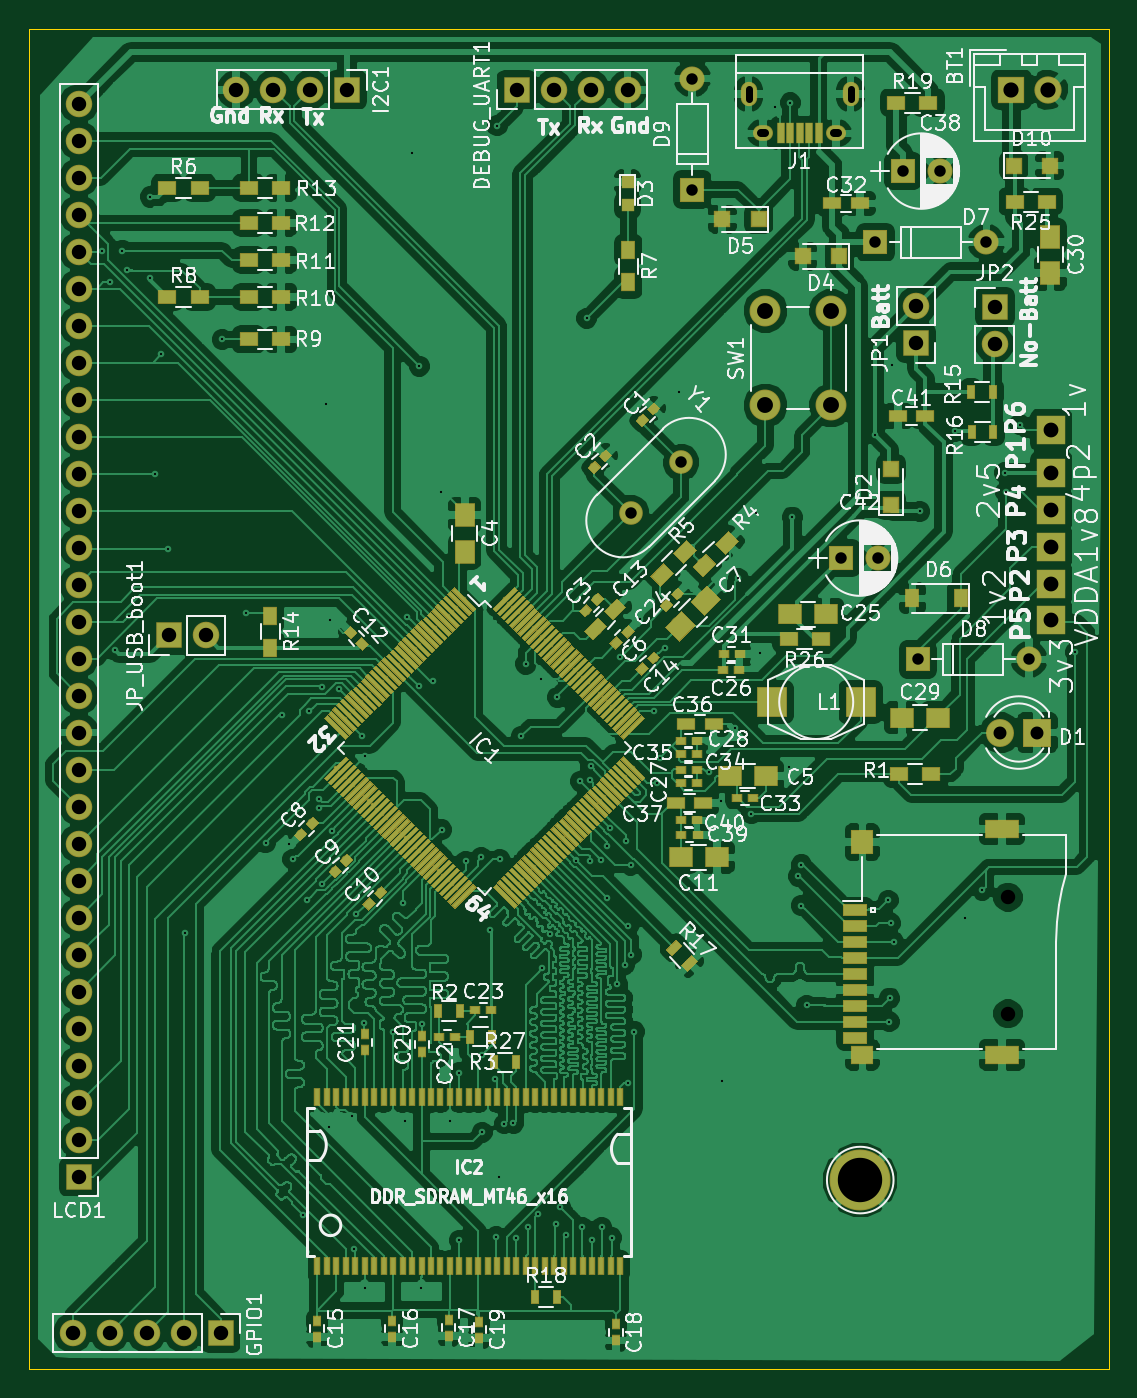
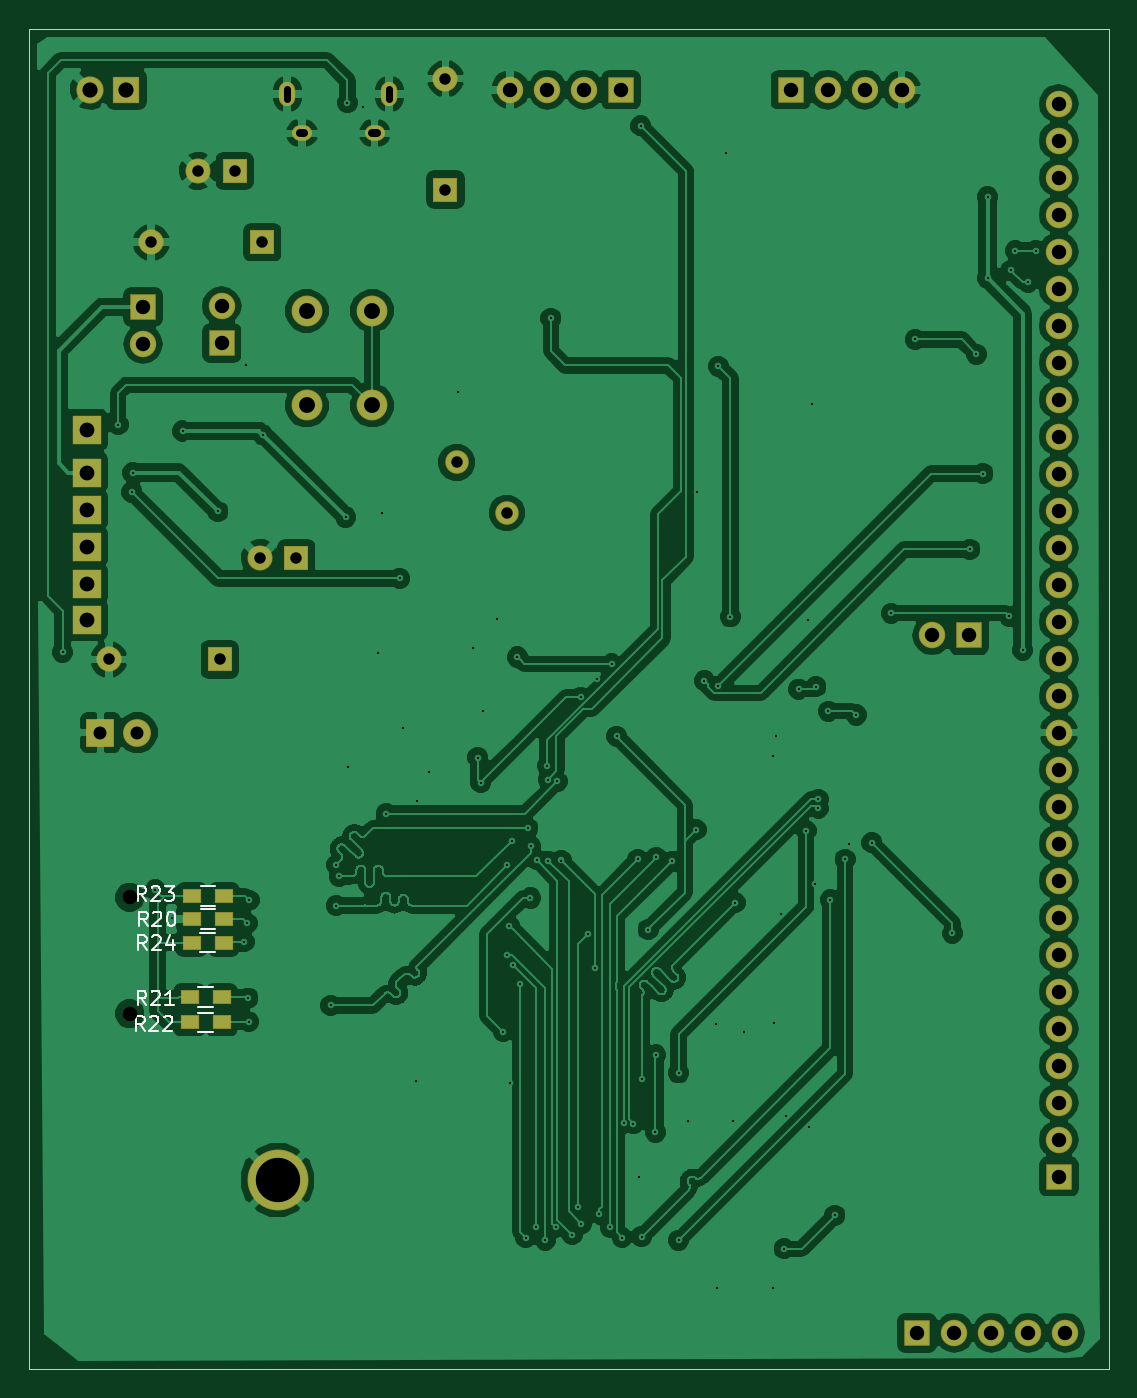
Circuit board: 10 layer files. Board 74.1 x 92.0 mm.
- bottom_copper: MyIMX233-B.Cu.gbl (218207 bytes)
- bottom_mask: MyIMX233-B.Mask.gbs (3528 bytes)
- bottom_silk: MyIMX233-B.SilkS.gbo (5988 bytes)
- outline: MyIMX233-Edge.Cuts.gm1 (919 bytes)
- top_copper: MyIMX233-F.Cu.gtl (644868 bytes)
- top_mask: MyIMX233-F.Mask.gts (41521 bytes)
- paste: MyIMX233-F.Paste.gtp (38881 bytes)
- top_silk: MyIMX233-F.SilkS.gto (133722 bytes)
- drill: MyIMX233-NPTH.drl (223 bytes)
- drill: MyIMX233-PTH.drl (3768 bytes)

=== bottom_copper: MyIMX233-B.Cu.gbl (218207 bytes, source omitted) ===
=== bottom_mask: MyIMX233-B.Mask.gbs ===
G04 #@! TF.GenerationSoftware,KiCad,Pcbnew,(2017-06-28 revision 2237de015)-makepkg*
G04 #@! TF.CreationDate,2017-08-30T01:01:02+05:30*
G04 #@! TF.ProjectId,MyIMX233,4D79494D583233332E6B696361645F70,rev?*
G04 #@! TF.SameCoordinates,Original
G04 #@! TF.FileFunction,Soldermask,Bot*
G04 #@! TF.FilePolarity,Negative*
%FSLAX46Y46*%
G04 Gerber Fmt 4.6, Leading zero omitted, Abs format (unit mm)*
G04 Created by KiCad (PCBNEW (2017-06-28 revision 2237de015)-makepkg) date 08/30/17 01:01:02*
%MOMM*%
%LPD*%
G01*
G04 APERTURE LIST*
%ADD10C,0.100000*%
%ADD11C,4.184000*%
%ADD12C,1.720000*%
%ADD13R,1.720000X1.720000*%
%ADD14R,1.320000X1.020000*%
%ADD15O,1.720000X1.720000*%
%ADD16C,1.620000*%
%ADD17O,1.820000X1.820000*%
%ADD18R,1.820000X1.820000*%
%ADD19O,1.370000X1.070000*%
%ADD20O,1.120000X1.670000*%
%ADD21R,2.025000X2.025000*%
%ADD22C,1.870000*%
%ADD23R,1.870000X1.870000*%
%ADD24C,2.120000*%
%ADD25C,1.920000*%
%ADD26R,1.920000X1.920000*%
G04 APERTURE END LIST*
D10*
D11*
X122783600Y-128574800D03*
D12*
X123990100Y-85877400D03*
D13*
X121490100Y-85877400D03*
D14*
X126458800Y-110642400D03*
X128658800Y-110642400D03*
X128811200Y-116027200D03*
X126611200Y-116027200D03*
X128658800Y-109067600D03*
X126458800Y-109067600D03*
X126611200Y-117754400D03*
X128811200Y-117754400D03*
X128676400Y-112268000D03*
X126476400Y-112268000D03*
D15*
X131445000Y-64198500D03*
D13*
X123825000Y-64198500D03*
X126746000Y-92837000D03*
D15*
X134366000Y-92837000D03*
X111252000Y-52959000D03*
D13*
X111252000Y-60579000D03*
D12*
X128230000Y-59309000D03*
D13*
X125730000Y-59309000D03*
D16*
X107039319Y-82762181D03*
X110490000Y-79311500D03*
D17*
X77851000Y-91186000D03*
D18*
X75311000Y-91186000D03*
D17*
X126619000Y-68580000D03*
D18*
X126619000Y-71120000D03*
D19*
X121118000Y-56722000D03*
X116118000Y-56722000D03*
D20*
X122118000Y-54022000D03*
X115118000Y-54022000D03*
D21*
X135890000Y-77089000D03*
X135890000Y-80010000D03*
X135890000Y-87630000D03*
X135890000Y-82550000D03*
X135890000Y-90106500D03*
X135890000Y-85090000D03*
D22*
X135659500Y-53721000D03*
D23*
X133159500Y-53721000D03*
D17*
X106807000Y-53721000D03*
X104267000Y-53721000D03*
X101727000Y-53721000D03*
D18*
X99187000Y-53721000D03*
D17*
X132016500Y-71183500D03*
D18*
X132016500Y-68643500D03*
D17*
X69151500Y-54673500D03*
X69151500Y-57213500D03*
X69151500Y-59753500D03*
X69151500Y-62293500D03*
X69151500Y-64833500D03*
X69151500Y-67373500D03*
X69151500Y-69913500D03*
X69151500Y-72453500D03*
X69151500Y-74993500D03*
X69151500Y-77533500D03*
X69151500Y-80073500D03*
X69151500Y-82613500D03*
X69151500Y-85153500D03*
X69151500Y-87693500D03*
X69151500Y-90233500D03*
X69151500Y-92773500D03*
X69151500Y-95313500D03*
X69151500Y-97853500D03*
X69151500Y-100393500D03*
X69151500Y-102933500D03*
X69151500Y-105473500D03*
X69151500Y-108013500D03*
X69151500Y-110553500D03*
X69151500Y-113093500D03*
X69151500Y-115633500D03*
X69151500Y-118173500D03*
X69151500Y-120713500D03*
X69151500Y-123253500D03*
X69151500Y-125793500D03*
D18*
X69151500Y-128333500D03*
D17*
X68707000Y-139065000D03*
X71247000Y-139065000D03*
X73787000Y-139065000D03*
X76327000Y-139065000D03*
D18*
X78867000Y-139065000D03*
D24*
X116277000Y-68897500D03*
X120777000Y-68897500D03*
X116277000Y-75397500D03*
X120777000Y-75397500D03*
D25*
X132397500Y-97853500D03*
D26*
X134937500Y-97853500D03*
D17*
X79946500Y-53721000D03*
X82486500Y-53721000D03*
X85026500Y-53721000D03*
D18*
X87566500Y-53721000D03*
M02*

=== bottom_silk: MyIMX233-B.SilkS.gbo ===
G04 #@! TF.GenerationSoftware,KiCad,Pcbnew,(2017-06-28 revision 2237de015)-makepkg*
G04 #@! TF.CreationDate,2017-08-30T01:01:02+05:30*
G04 #@! TF.ProjectId,MyIMX233,4D79494D583233332E6B696361645F70,rev?*
G04 #@! TF.SameCoordinates,Original
G04 #@! TF.FileFunction,Legend,Bot*
G04 #@! TF.FilePolarity,Positive*
%FSLAX46Y46*%
G04 Gerber Fmt 4.6, Leading zero omitted, Abs format (unit mm)*
G04 Created by KiCad (PCBNEW (2017-06-28 revision 2237de015)-makepkg) date 08/30/17 01:01:02*
%MOMM*%
%LPD*%
G01*
G04 APERTURE LIST*
%ADD10C,0.100000*%
%ADD11C,0.120000*%
%ADD12C,0.150000*%
G04 APERTURE END LIST*
D10*
D11*
X128058800Y-109962400D02*
X127058800Y-109962400D01*
X127058800Y-111322400D02*
X128058800Y-111322400D01*
X127211200Y-116707200D02*
X128211200Y-116707200D01*
X128211200Y-115347200D02*
X127211200Y-115347200D01*
X127058800Y-109747600D02*
X128058800Y-109747600D01*
X128058800Y-108387600D02*
X127058800Y-108387600D01*
X128211200Y-117074400D02*
X127211200Y-117074400D01*
X127211200Y-118434400D02*
X128211200Y-118434400D01*
X127076400Y-112948000D02*
X128076400Y-112948000D01*
X128076400Y-111588000D02*
X127076400Y-111588000D01*
D12*
X131706857Y-111145580D02*
X132040190Y-110669390D01*
X132278285Y-111145580D02*
X132278285Y-110145580D01*
X131897333Y-110145580D01*
X131802095Y-110193200D01*
X131754476Y-110240819D01*
X131706857Y-110336057D01*
X131706857Y-110478914D01*
X131754476Y-110574152D01*
X131802095Y-110621771D01*
X131897333Y-110669390D01*
X132278285Y-110669390D01*
X131325904Y-110240819D02*
X131278285Y-110193200D01*
X131183047Y-110145580D01*
X130944952Y-110145580D01*
X130849714Y-110193200D01*
X130802095Y-110240819D01*
X130754476Y-110336057D01*
X130754476Y-110431295D01*
X130802095Y-110574152D01*
X131373523Y-111145580D01*
X130754476Y-111145580D01*
X130135428Y-110145580D02*
X130040190Y-110145580D01*
X129944952Y-110193200D01*
X129897333Y-110240819D01*
X129849714Y-110336057D01*
X129802095Y-110526533D01*
X129802095Y-110764628D01*
X129849714Y-110955104D01*
X129897333Y-111050342D01*
X129944952Y-111097961D01*
X130040190Y-111145580D01*
X130135428Y-111145580D01*
X130230666Y-111097961D01*
X130278285Y-111050342D01*
X130325904Y-110955104D01*
X130373523Y-110764628D01*
X130373523Y-110526533D01*
X130325904Y-110336057D01*
X130278285Y-110240819D01*
X130230666Y-110193200D01*
X130135428Y-110145580D01*
X131808457Y-116581180D02*
X132141790Y-116104990D01*
X132379885Y-116581180D02*
X132379885Y-115581180D01*
X131998933Y-115581180D01*
X131903695Y-115628800D01*
X131856076Y-115676419D01*
X131808457Y-115771657D01*
X131808457Y-115914514D01*
X131856076Y-116009752D01*
X131903695Y-116057371D01*
X131998933Y-116104990D01*
X132379885Y-116104990D01*
X131427504Y-115676419D02*
X131379885Y-115628800D01*
X131284647Y-115581180D01*
X131046552Y-115581180D01*
X130951314Y-115628800D01*
X130903695Y-115676419D01*
X130856076Y-115771657D01*
X130856076Y-115866895D01*
X130903695Y-116009752D01*
X131475123Y-116581180D01*
X130856076Y-116581180D01*
X129903695Y-116581180D02*
X130475123Y-116581180D01*
X130189409Y-116581180D02*
X130189409Y-115581180D01*
X130284647Y-115724038D01*
X130379885Y-115819276D01*
X130475123Y-115866895D01*
X131808457Y-109418380D02*
X132141790Y-108942190D01*
X132379885Y-109418380D02*
X132379885Y-108418380D01*
X131998933Y-108418380D01*
X131903695Y-108466000D01*
X131856076Y-108513619D01*
X131808457Y-108608857D01*
X131808457Y-108751714D01*
X131856076Y-108846952D01*
X131903695Y-108894571D01*
X131998933Y-108942190D01*
X132379885Y-108942190D01*
X131427504Y-108513619D02*
X131379885Y-108466000D01*
X131284647Y-108418380D01*
X131046552Y-108418380D01*
X130951314Y-108466000D01*
X130903695Y-108513619D01*
X130856076Y-108608857D01*
X130856076Y-108704095D01*
X130903695Y-108846952D01*
X131475123Y-109418380D01*
X130856076Y-109418380D01*
X130522742Y-108418380D02*
X129903695Y-108418380D01*
X130237028Y-108799333D01*
X130094171Y-108799333D01*
X129998933Y-108846952D01*
X129951314Y-108894571D01*
X129903695Y-108989809D01*
X129903695Y-109227904D01*
X129951314Y-109323142D01*
X129998933Y-109370761D01*
X130094171Y-109418380D01*
X130379885Y-109418380D01*
X130475123Y-109370761D01*
X130522742Y-109323142D01*
X131910057Y-118308380D02*
X132243390Y-117832190D01*
X132481485Y-118308380D02*
X132481485Y-117308380D01*
X132100533Y-117308380D01*
X132005295Y-117356000D01*
X131957676Y-117403619D01*
X131910057Y-117498857D01*
X131910057Y-117641714D01*
X131957676Y-117736952D01*
X132005295Y-117784571D01*
X132100533Y-117832190D01*
X132481485Y-117832190D01*
X131529104Y-117403619D02*
X131481485Y-117356000D01*
X131386247Y-117308380D01*
X131148152Y-117308380D01*
X131052914Y-117356000D01*
X131005295Y-117403619D01*
X130957676Y-117498857D01*
X130957676Y-117594095D01*
X131005295Y-117736952D01*
X131576723Y-118308380D01*
X130957676Y-118308380D01*
X130576723Y-117403619D02*
X130529104Y-117356000D01*
X130433866Y-117308380D01*
X130195771Y-117308380D01*
X130100533Y-117356000D01*
X130052914Y-117403619D01*
X130005295Y-117498857D01*
X130005295Y-117594095D01*
X130052914Y-117736952D01*
X130624342Y-118308380D01*
X130005295Y-118308380D01*
X131757657Y-112771180D02*
X132090990Y-112294990D01*
X132329085Y-112771180D02*
X132329085Y-111771180D01*
X131948133Y-111771180D01*
X131852895Y-111818800D01*
X131805276Y-111866419D01*
X131757657Y-111961657D01*
X131757657Y-112104514D01*
X131805276Y-112199752D01*
X131852895Y-112247371D01*
X131948133Y-112294990D01*
X132329085Y-112294990D01*
X131376704Y-111866419D02*
X131329085Y-111818800D01*
X131233847Y-111771180D01*
X130995752Y-111771180D01*
X130900514Y-111818800D01*
X130852895Y-111866419D01*
X130805276Y-111961657D01*
X130805276Y-112056895D01*
X130852895Y-112199752D01*
X131424323Y-112771180D01*
X130805276Y-112771180D01*
X129948133Y-112104514D02*
X129948133Y-112771180D01*
X130186228Y-111723561D02*
X130424323Y-112437847D01*
X129805276Y-112437847D01*
M02*

=== outline: MyIMX233-Edge.Cuts.gm1 ===
G04 #@! TF.GenerationSoftware,KiCad,Pcbnew,(2017-06-28 revision 2237de015)-makepkg*
G04 #@! TF.CreationDate,2017-08-30T01:01:02+05:30*
G04 #@! TF.ProjectId,MyIMX233,4D79494D583233332E6B696361645F70,rev?*
G04 #@! TF.SameCoordinates,Original
G04 #@! TF.FileFunction,Profile,NP*
%FSLAX46Y46*%
G04 Gerber Fmt 4.6, Leading zero omitted, Abs format (unit mm)*
G04 Created by KiCad (PCBNEW (2017-06-28 revision 2237de015)-makepkg) date 08/30/17 01:01:02*
%MOMM*%
%LPD*%
G01*
G04 APERTURE LIST*
%ADD10C,0.100000*%
G04 APERTURE END LIST*
D10*
X139827000Y-141541500D02*
X139827000Y-141541500D01*
X139827000Y-49530000D02*
X139827000Y-141541500D01*
X65722500Y-49530000D02*
X139827000Y-49530000D01*
X65722500Y-49530000D02*
X65722500Y-49530000D01*
X65722500Y-141541500D02*
X65722500Y-49530000D01*
X65722500Y-141541500D02*
X65722500Y-141541500D01*
X139827000Y-141541500D02*
X65722500Y-141541500D01*
M02*

=== top_copper: MyIMX233-F.Cu.gtl (644868 bytes, source omitted) ===
=== top_mask: MyIMX233-F.Mask.gts (41521 bytes, source omitted) ===
=== paste: MyIMX233-F.Paste.gtp (38881 bytes, source omitted) ===
=== top_silk: MyIMX233-F.SilkS.gto (133722 bytes, source omitted) ===
=== drill: MyIMX233-NPTH.drl ===
M48
;DRILL file {KiCad (2017-06-28 revision 2237de015)-makepkg} date 08/30/17 01:01:05
;FORMAT={-:-/ absolute / inch / decimal}
FMAT,2
INCH,TZ
T1C0.039
%
G90
G05
M72
T1
X5.2334Y-4.2982
X5.2334Y-4.6124
T0
M30

=== drill: MyIMX233-PTH.drl ===
M48
;DRILL file {KiCad (2017-06-28 revision 2237de015)-makepkg} date 08/30/17 01:01:05
;FORMAT={-:-/ absolute / inch / decimal}
FMAT,2
INCH,TZ
T1C0.006
T2C0.020
T3C0.022
T4C0.031
T5C0.035
T6C0.039
T7C0.040
T8C0.041
T9C0.043
T10C0.120
%
G90
G05
M72
T1
X2.785Y-2.55
X2.805Y-2.635
X2.82Y-3.63
X2.84Y-2.55
X2.8519Y-2.6031
X2.8564Y-3.5386
X2.915Y-2.405
X2.915Y-2.625
X2.9275Y-3.1525
X2.945Y-2.83
X2.9625Y-3.3575
X3.01Y-4.395
X3.11Y-2.79
X3.175Y-3.53
X3.2275Y-4.15
X3.27Y-3.805
X3.29Y-4.155
X3.3Y-4.195
X3.3275Y-5.1575
X3.34Y-4.305
X3.345Y-3.795
X3.3725Y-4.0326
X3.3725Y-4.0574
X3.3788Y-3.7289
X3.38Y-4.2625
X3.39Y-2.965
X3.3975Y-4.9175
X3.4Y-3.5475
X3.4052Y-4.1179
X3.425Y-3.735
X3.46Y-4.89
X3.465Y-5.2475
X3.4725Y-4.3425
X3.4875Y-3.8625
X3.4925Y-4.6375
X3.495Y-3.915
X3.495Y-5.355
X3.5725Y-4.6625
X3.5975Y-4.3125
X3.6025Y-4.9025
X3.61Y-3.54
X3.6225Y-2.285
X3.6425Y-3.7275
X3.6425Y-2.8625
X3.6475Y-5.3525
X3.65Y-4.64
X3.68Y-3.7125
X3.7011Y-3.2033
X3.7025Y-4.115
X3.725Y-4.9025
X3.75Y-4.7725
X3.75Y-5.225
X3.7675Y-4.2
X3.81Y-4.19
X3.812Y-4.724
X3.8125Y-4.9325
X3.8325Y-4.385
X3.848Y-4.788
X3.85Y-5.215
X3.8525Y-2.2125
X3.8575Y-5.0525
X3.86Y-4.195
X3.872Y-4.91
X3.8968Y-4.9088
X3.9025Y-5.2175
X3.9175Y-3.8625
X3.9303Y-3.6672
X3.935Y-5.19
X3.9641Y-5.1541
X3.9718Y-3.7087
X3.975Y-4.49
X3.995Y-4.3975
X4.0125Y-5.18
X4.015Y-3.7575
X4.0225Y-5.135
X4.0375Y-5.21
X4.0667Y-4.1983
X4.0775Y-3.9843
X4.0825Y-5.19
X4.095Y-2.7325
X4.1025Y-3.98
X4.1025Y-4.2
X4.105Y-3.9425
X4.11Y-5.225
X4.1334Y-4.1965
X4.135Y-5.19
X4.15Y-4.16
X4.1503Y-4.2997
X4.1571Y-4.1104
X4.1625Y-5.2175
X4.1775Y-4.5325
X4.1858Y-3.6483
X4.1975Y-4.48
X4.2Y-4.145
X4.205Y-4.8
X4.2075Y-4.375
X4.2141Y-4.2109
X4.215Y-4.4525
X4.2237Y-4.6612
X4.24Y-3.545
X4.2775Y-3.795
X4.285Y-3.9875
X4.2925Y-3.92
X4.305Y-3.625
X4.345Y-2.9325
X4.425Y-3.96
X4.4575Y-4.0375
X4.46Y-4.795
X4.495Y-3.84
X4.504Y-3.436
X4.54Y-4.0714
X4.5525Y-3.26
X4.562Y-3.638
X4.6025Y-2.1625
X4.6425Y-3.945
X4.645Y-2.15
X4.65Y-3.27
X4.6671Y-4.2413
X4.675Y-4.21
X4.675Y-4.32
X4.69Y-4.59
X4.874Y-3.048
X4.91Y-4.306
X4.912Y-4.634
X4.914Y-4.57
X4.916Y-4.368
X4.92Y-2.86
X4.924Y-4.418
X4.995Y-3.255
X5.09Y-3.0375
X5.118Y-4.354
X5.164Y-4.278
X5.225Y-3.15
X5.2275Y-3.2025
X5.265Y-3.02
X5.415Y-3.635
T4
X4.7831Y-3.381
X4.8815Y-3.381
X4.875Y-2.5275
X5.175Y-2.5275
X4.2141Y-3.2584
X4.35Y-3.1225
X4.95Y-2.335
X5.0484Y-2.335
X4.99Y-3.655
X5.29Y-3.655
X4.38Y-2.085
X4.38Y-2.385
T5
X5.2125Y-3.8525
X5.3125Y-3.8525
T6
X3.905Y-2.115
X4.005Y-2.115
X4.105Y-2.115
X4.205Y-2.115
X2.7225Y-2.1525
X2.7225Y-2.2525
X2.7225Y-2.3525
X2.7225Y-2.4525
X2.7225Y-2.5525
X2.7225Y-2.6525
X2.7225Y-2.7525
X2.7225Y-2.8525
X2.7225Y-2.9525
X2.7225Y-3.0525
X2.7225Y-3.1525
X2.7225Y-3.2525
X2.7225Y-3.3525
X2.7225Y-3.4525
X2.7225Y-3.5525
X2.7225Y-3.6525
X2.7225Y-3.7525
X2.7225Y-3.8525
X2.7225Y-3.9525
X2.7225Y-4.0525
X2.7225Y-4.1525
X2.7225Y-4.2525
X2.7225Y-4.3525
X2.7225Y-4.4525
X2.7225Y-4.5525
X2.7225Y-4.6525
X2.7225Y-4.7525
X2.7225Y-4.8525
X2.7225Y-4.9525
X2.7225Y-5.0525
X4.985Y-2.7
X4.985Y-2.8
X3.1475Y-2.115
X3.2475Y-2.115
X3.3475Y-2.115
X3.4475Y-2.115
X2.705Y-5.475
X2.805Y-5.475
X2.905Y-5.475
X3.005Y-5.475
X3.105Y-5.475
X2.965Y-3.59
X3.065Y-3.59
X5.1975Y-2.7025
X5.1975Y-2.8025
T7
X5.35Y-3.5475
X5.35Y-3.25
X5.35Y-3.15
X5.35Y-3.035
X5.35Y-3.45
X5.35Y-3.35
T8
X5.2425Y-2.115
X5.3409Y-2.115
T9
X4.5778Y-2.7125
X4.5778Y-2.9684
X4.755Y-2.7125
X4.755Y-2.9684
T10
X4.834Y-5.062
T2
X4.5322Y-2.1141G85X4.5322Y-2.1396
G05
X4.8078Y-2.1141G85X4.8078Y-2.1396
G05
T3
X4.5775Y-2.2331G85X4.5657Y-2.2331
G05
X4.7743Y-2.2331G85X4.7625Y-2.2331
G05
T0
M30
